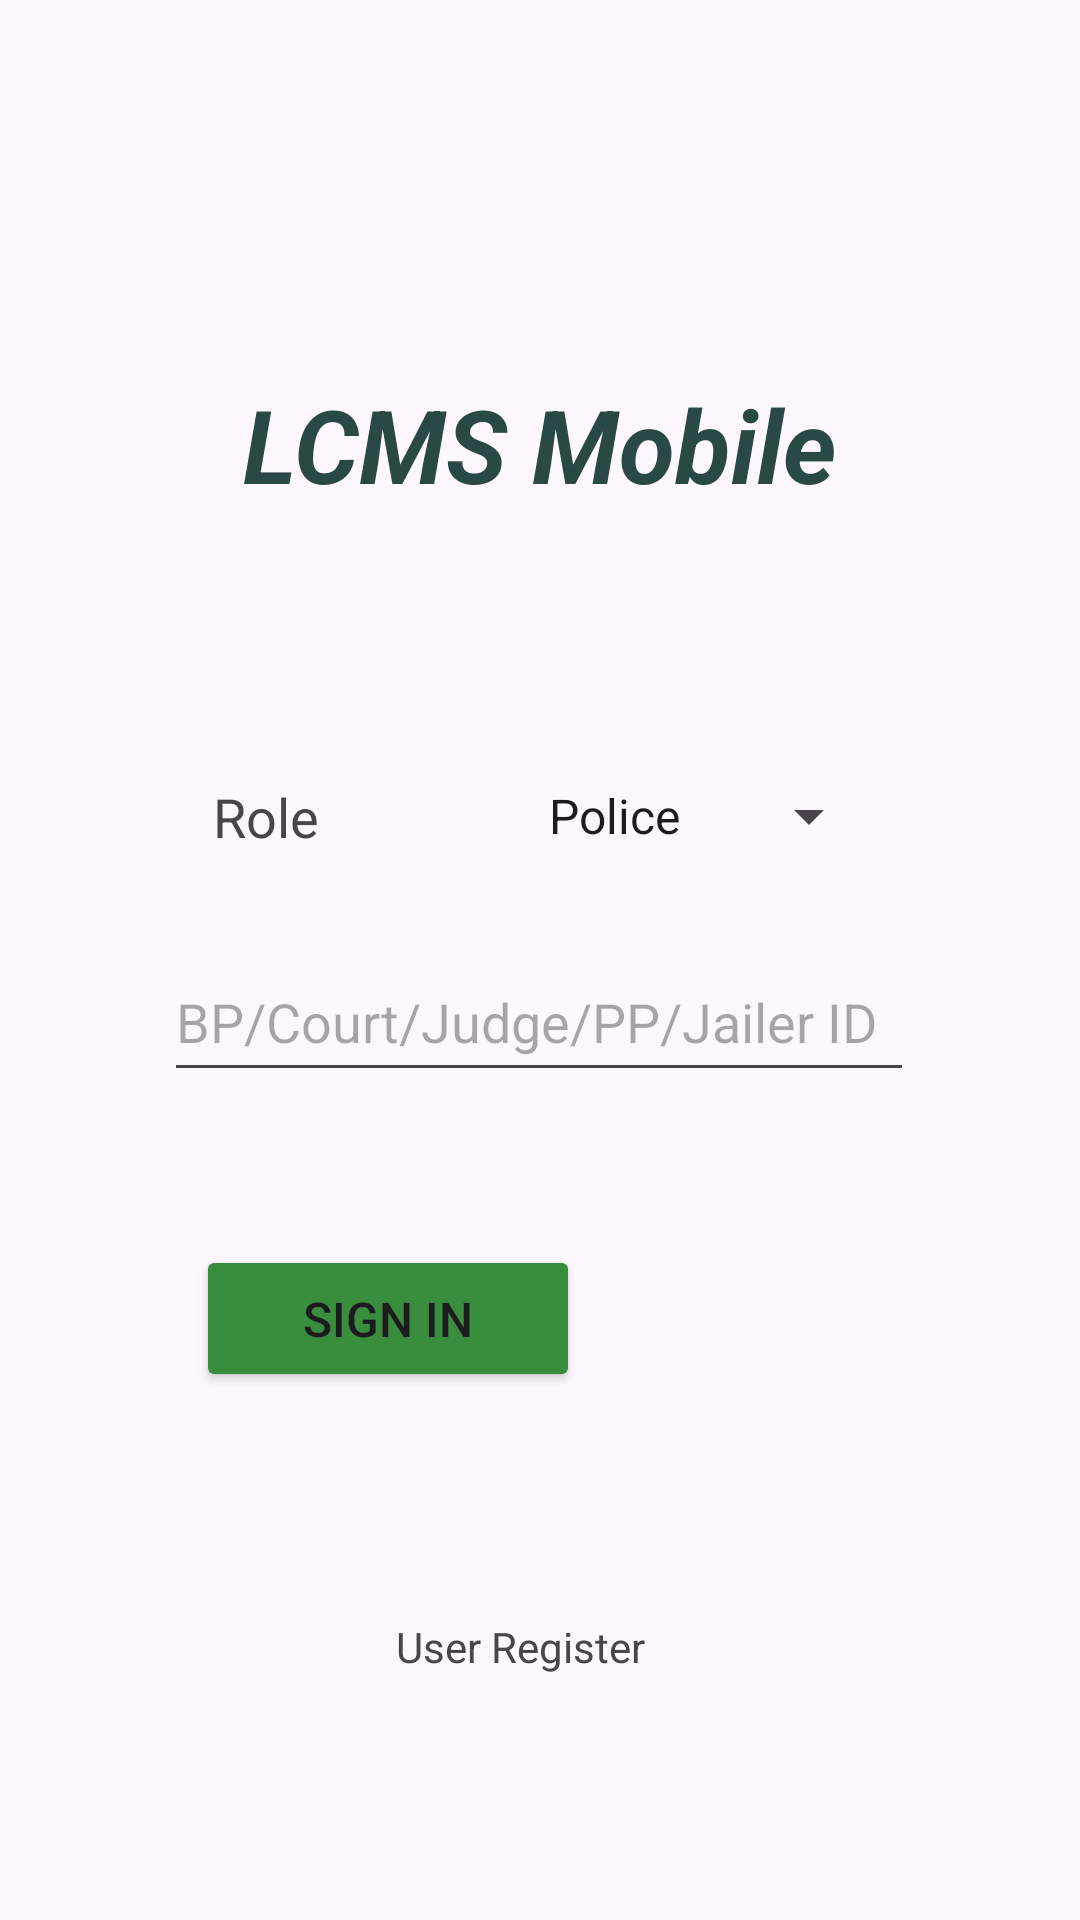

Produce the Android XML layout that renders to this screen, including the resource entries it uses.
<!-- AndroidManifest.xml: application theme Theme.LCMSApp -->
<!-- res/layout/activity_login.xml -->
<?xml version="1.0" encoding="utf-8"?>
<androidx.constraintlayout.widget.ConstraintLayout xmlns:android="http://schemas.android.com/apk/res/android"
    xmlns:app="http://schemas.android.com/apk/res-auto"
    xmlns:tools="http://schemas.android.com/tools"
    android:layout_width="match_parent"
    android:layout_height="match_parent"
    android:background="@drawable/background"

    tools:context=".LoginActivity">

    <Spinner
        android:id="@+id/spinnerLoginRole"
        android:layout_width="130dp"
        android:layout_height="54dp"
        android:entries="@array/role"
        android:textAlignment="center"
        app:layout_constraintBottom_toBottomOf="parent"
        app:layout_constraintEnd_toEndOf="parent"
        app:layout_constraintHorizontal_bias="0.711"
        app:layout_constraintStart_toStartOf="parent"
        app:layout_constraintTop_toTopOf="parent"
        app:layout_constraintVertical_bias="0.418" />

    <TextView
        android:id="@+id/textView3"
        android:layout_width="97dp"
        android:layout_height="30dp"
        android:text=" Role"
        android:textAlignment="viewStart"
        android:textSize="18sp"
        app:layout_constraintBottom_toBottomOf="parent"
        app:layout_constraintEnd_toEndOf="parent"
        app:layout_constraintHorizontal_bias="0.254"
        app:layout_constraintStart_toStartOf="parent"
        app:layout_constraintTop_toTopOf="parent"
        app:layout_constraintVertical_bias="0.426" />

    <Button
        android:id="@+id/siButtonSignin"
        android:layout_width="128dp"
        android:layout_height="49dp"
        android:backgroundTint="#388E3C"
        android:text="Sign In"
        android:textSize="16sp"
        app:layout_constraintBottom_toBottomOf="parent"
        app:layout_constraintEnd_toEndOf="parent"
        app:layout_constraintHorizontal_bias="0.282"
        app:layout_constraintStart_toStartOf="parent"
        app:layout_constraintTop_toTopOf="parent"
        app:layout_constraintVertical_bias="0.702" />

    <TextView
        android:id="@+id/textView"
        android:layout_width="268dp"
        android:layout_height="54dp"
        android:text="LCMS Mobile"
        android:textAlignment="center"
        android:textColor="#284945"
        android:textSize="34sp"
        android:textStyle="bold|italic"
        app:layout_constraintBottom_toBottomOf="parent"
        app:layout_constraintEnd_toEndOf="parent"
        app:layout_constraintHorizontal_bias="0.496"
        app:layout_constraintStart_toStartOf="parent"
        app:layout_constraintTop_toTopOf="parent"
        app:layout_constraintVertical_bias="0.214" />

    <EditText
        android:id="@+id/siLoginUserId"
        android:layout_width="250dp"
        android:layout_height="50dp"
        android:ems="10"
        android:hint="BP/Court/Judge/PP/Jailer ID"
        android:inputType="textPassword"
        app:layout_constraintBottom_toBottomOf="parent"
        app:layout_constraintEnd_toEndOf="parent"
        app:layout_constraintHorizontal_bias="0.496"
        app:layout_constraintStart_toStartOf="parent"
        app:layout_constraintTop_toTopOf="parent"
        app:layout_constraintVertical_bias="0.532" />

    <TextView
        android:id="@+id/tvRegister"
        android:layout_width="95dp"
        android:layout_height="18dp"
        android:text="User Register"
        app:layout_constraintBottom_toBottomOf="parent"
        app:layout_constraintEnd_toEndOf="parent"
        app:layout_constraintHorizontal_bias="0.498"
        app:layout_constraintStart_toStartOf="parent"
        app:layout_constraintTop_toTopOf="parent"
        app:layout_constraintVertical_bias="0.867" />



</androidx.constraintlayout.widget.ConstraintLayout>
<!-- resources referenced by this layout -->
<resources>
  <array name="role">
          <item>Police</item>
          <item>Judge</item>
          <item>Public Prosecutor</item>
          <item>Jailer</item>
      </array>
  <style name="Theme.LCMSApp" parent="Base.Theme.LCMSApp" />
  <style name="Base.Theme.LCMSApp" parent="Theme.Material3.DayNight.NoActionBar">
          
          
      </style>
</resources>
